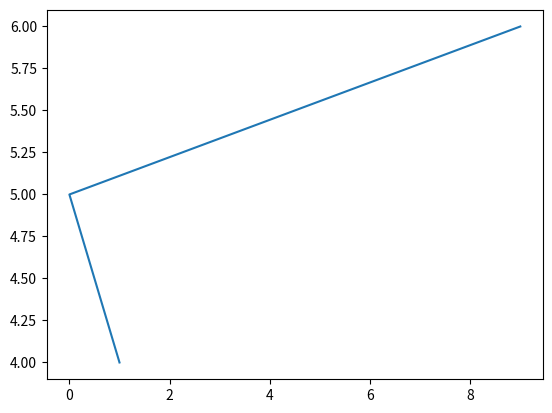

Reproduce this figure in Python.
'''
[redacted]
mail: [email redacted]
[redacted]
LastEditTime: 2024-08-01 19:59:18
'''
# Import module
import matplotlib.pyplot as plt
# This code will display images when running in Jupyter
# %matplotlib inline
# Pass x and y to plot the graph
plt.plot([1,0,9],[4,5,6])
# Display the graph when executing the program
plt.show()